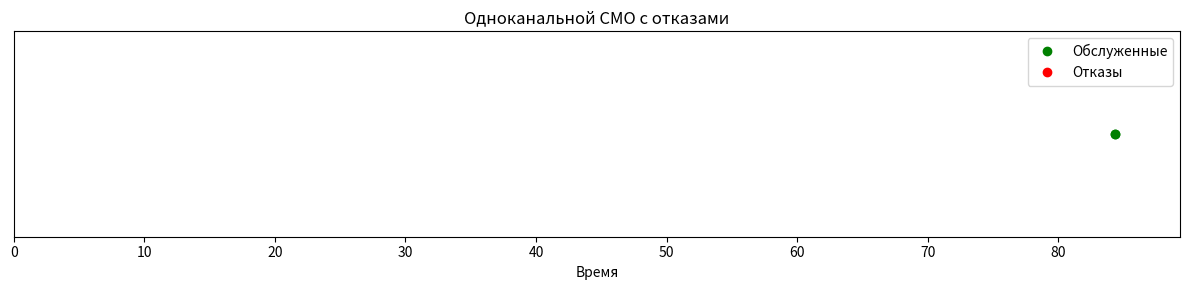

The matplotlib source for this figure:
import numpy as np
import matplotlib.pyplot as plt
from matplotlib.animation import FuncAnimation


T = 100
events = []
last_service_end = 0



def lambda_t(t):
    return 1 / (abs(t - 70) + 0.01)


def mu_t(t):
    return 0.12 - 0.01 * abs(t - 50)



current_time = 0
while current_time < T:
    r = np.random.rand()
    dt = -np.log(r) / lambda_t(current_time)
    current_time += dt
    if current_time > T:
        break

    service_duration = -np.random.rand() / mu_t(current_time)

    if current_time >= last_service_end:
        events.append((current_time, 'served'))
        last_service_end = current_time + service_duration
    else:
        events.append((current_time, 'rejected'))

print(f"Общее количество событий: {len(events)}")


fig, ax = plt.subplots(figsize=(12, 3))
ax.set_xlim(0, T)
ax.set_ylim(0.9, 1.1)
ax.set_yticks([])
ax.set_xlabel("Время")
ax.set_title("Одноканальной СМО с отказами")


served_scatter, = ax.plot([], [], 'go', label='Обслуженные')
rejected_scatter, = ax.plot([], [], 'ro', label='Отказы')

served_times = []
rejected_times = []



def update(frame):
    global served_times, rejected_times

    time, status = events[frame]

    if status == 'served':
        served_times.append(time)
    else:
        rejected_times.append(time)

    served_scatter.set_data(served_times, [1] * len(served_times))
    rejected_scatter.set_data(rejected_times, [0.95] * len(rejected_times))


    if len(served_times) > 0 or len(rejected_times) > 0:
        max_x = max(max(served_times, default=0), max(rejected_times, default=0))
        ax.set_xlim(0, max(max_x + 5, 10))

    return served_scatter, rejected_scatter



ani = FuncAnimation(fig, update, frames=len(events), interval=200, blit=True, repeat=False)

plt.legend()
plt.tight_layout()
plt.show()
